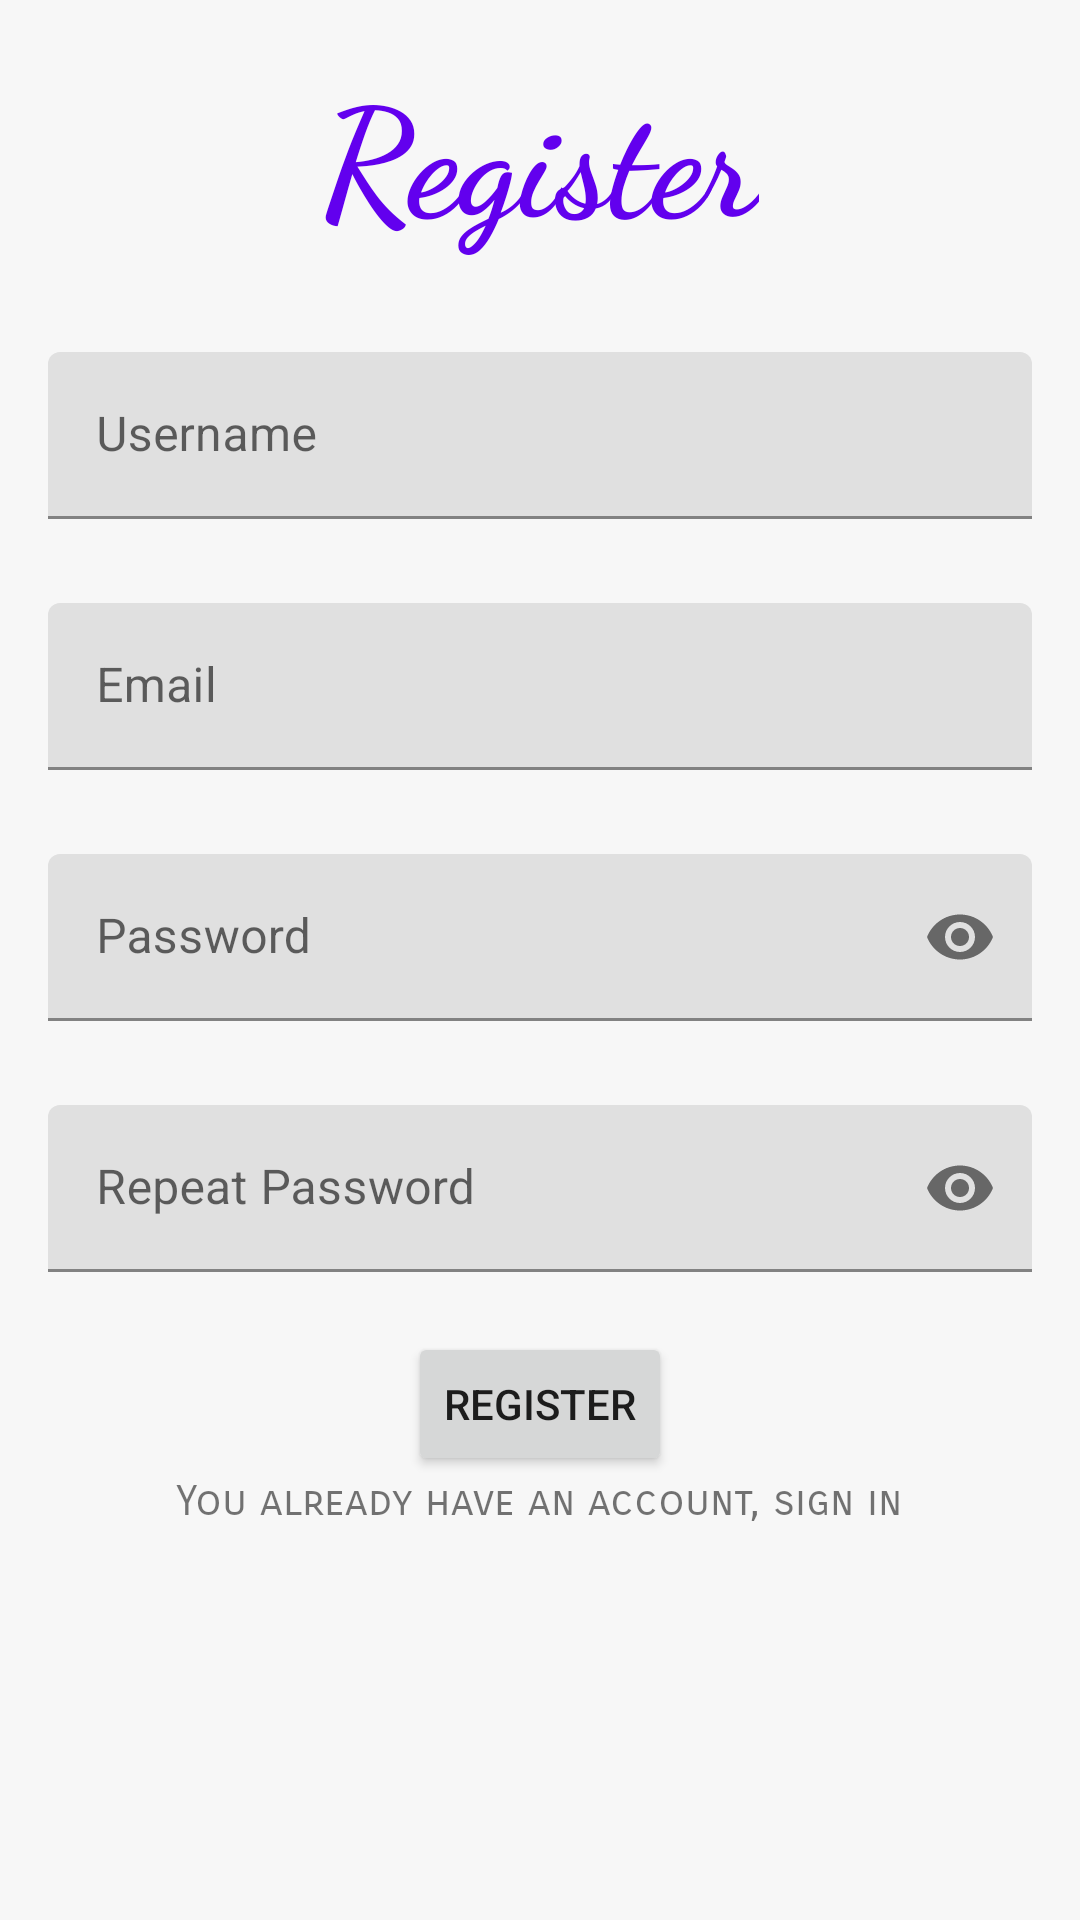

Android layout source for this screen:
<!-- AndroidManifest.xml: application theme Theme.SocialNetwork -->
<!-- res/layout/activity_register.xml -->
<?xml version="1.0" encoding="utf-8"?>
<LinearLayout xmlns:android="http://schemas.android.com/apk/res/android"
    xmlns:app="http://schemas.android.com/apk/res-auto"
    xmlns:tools="http://schemas.android.com/tools"
    android:layout_width="match_parent"
    android:layout_height="match_parent"
    android:background="#F7F7F7"
    android:orientation="vertical"
    android:padding="16dp"
    tools:context=".RegisterActivity"
    tools:ignore="ExtraText">

>

    <TextView
        android:id="@+id/textView"
        android:layout_width="wrap_content"
        android:layout_height="wrap_content"
        android:layout_gravity="center_horizontal"
        android:fontFamily="cursive"
        android:text="@string/register"
        android:textColor="@color/purple_500"
        android:textSize="50sp"
        android:textStyle="bold" />

    <com.google.android.material.textfield.TextInputLayout
        android:layout_width="match_parent"
        android:layout_height="wrap_content"
        android:layout_marginTop="32dp">

        <com.google.android.material.textfield.TextInputEditText
            android:id="@+id/Rname"
            android:layout_width="match_parent"
            android:layout_height="wrap_content"
            android:autofillHints=""
            android:hint="@string/username"
            android:inputType="textPersonName"
            android:minHeight="48dp"
            android:text=""
            android:textColorHint="#616161"
            tools:ignore="TextContrastCheck,VisualLintTextFieldSize" />
    </com.google.android.material.textfield.TextInputLayout>

    <com.google.android.material.textfield.TextInputLayout
        android:layout_width="match_parent"
        android:layout_height="wrap_content"
        android:layout_marginTop="28dp">

        <com.google.android.material.textfield.TextInputEditText
            android:id="@+id/Remail"
            android:layout_width="match_parent"
            android:layout_height="wrap_content"
            android:autofillHints=""
            android:hint="@string/emailR"
            android:inputType="textEmailAddress"
            android:textColorHint="#616161"
            tools:ignore="TextContrastCheck,VisualLintTextFieldSize" />
    </com.google.android.material.textfield.TextInputLayout>

    <com.google.android.material.textfield.TextInputLayout
        android:layout_width="match_parent"
        android:layout_height="wrap_content"
        android:layout_marginTop="28dp"
        app:passwordToggleEnabled="true">

        <com.google.android.material.textfield.TextInputEditText
            android:id="@+id/Rpassword"
            android:layout_width="match_parent"
            android:layout_height="wrap_content"
            android:autofillHints=""
            android:hint="@string/passwordR"
            android:inputType="textPassword"
            android:minHeight="48dp"
            android:textColorHint="#616161"
            tools:ignore="TextContrastCheck,VisualLintTextFieldSize" />
    </com.google.android.material.textfield.TextInputLayout>

    <com.google.android.material.textfield.TextInputLayout
        android:layout_width="match_parent"
        android:layout_height="wrap_content"
        android:layout_marginTop="28dp"
        app:passwordToggleEnabled="true">

        <com.google.android.material.textfield.TextInputEditText
            android:id="@+id/rpassword"
            android:layout_width="match_parent"
            android:layout_height="wrap_content"
            android:autofillHints=""
            android:hint="@string/repeat_password"
            android:inputType="textPassword"
            android:minHeight="48dp"
            android:textColorHint="#616161"
            tools:ignore="TextContrastCheck,VisualLintTextFieldSize" />
    </com.google.android.material.textfield.TextInputLayout>

    <Button
        android:id="@+id/registerB"
        android:layout_width="wrap_content"
        android:layout_height="wrap_content"
        android:layout_gravity="center_horizontal"
        android:layout_marginTop="20dp"
        android:text="@string/registerB"
        tools:ignore="DuplicateSpeakableTextCheck" />

    <TextView
        android:id="@+id/toLogin"
        android:layout_width="wrap_content"
        android:layout_height="wrap_content"
        android:fontFamily="sans-serif-smallcaps"
        android:text="@string/you_already_have_an_account_sign_in"
        app:layout_constraintEnd_toEndOf="@+id/Rpassword"
        android:layout_gravity="center_horizontal"/>

</LinearLayout>
<!-- resources referenced by this layout -->
<resources>
  <string name="emailR">Email</string>
  <string name="passwordR">Password</string>
  <string name="register">Register</string>
  <string name="registerB">Register</string>
  <string name="repeat_password">Repeat Password</string>
  <string name="username">Username</string>
  <string name="you_already_have_an_account_sign_in">You already have an account, sign in</string>
  <style name="Theme.SocialNetwork" parent="Theme.MaterialComponents.DayNight.DarkActionBar">
          
          <item name="colorPrimary">@color/purple_500</item>
          <item name="colorPrimaryVariant">@color/purple_700</item>
          <item name="colorOnPrimary">@color/white</item>
          
          <item name="colorSecondary">@color/teal_200</item>
          <item name="colorSecondaryVariant">@color/teal_700</item>
          <item name="colorOnSecondary">@color/black</item>
          
          <item name="android:statusBarColor">?attr/colorPrimaryVariant</item>
          
      </style>
  <!-- not gathered from this repository: default colours our renderer supplied (Android Studio template values) -->
  <color name="purple_500">#FF6200EE</color>
  <color name="purple_700">#FF3700B3</color>
  <color name="teal_200">#FF03DAC5</color>
  <color name="teal_700">#FF018786</color>
  <color name="black">#FF000000</color>
  <color name="white">#FFFFFFFF</color>
</resources>
